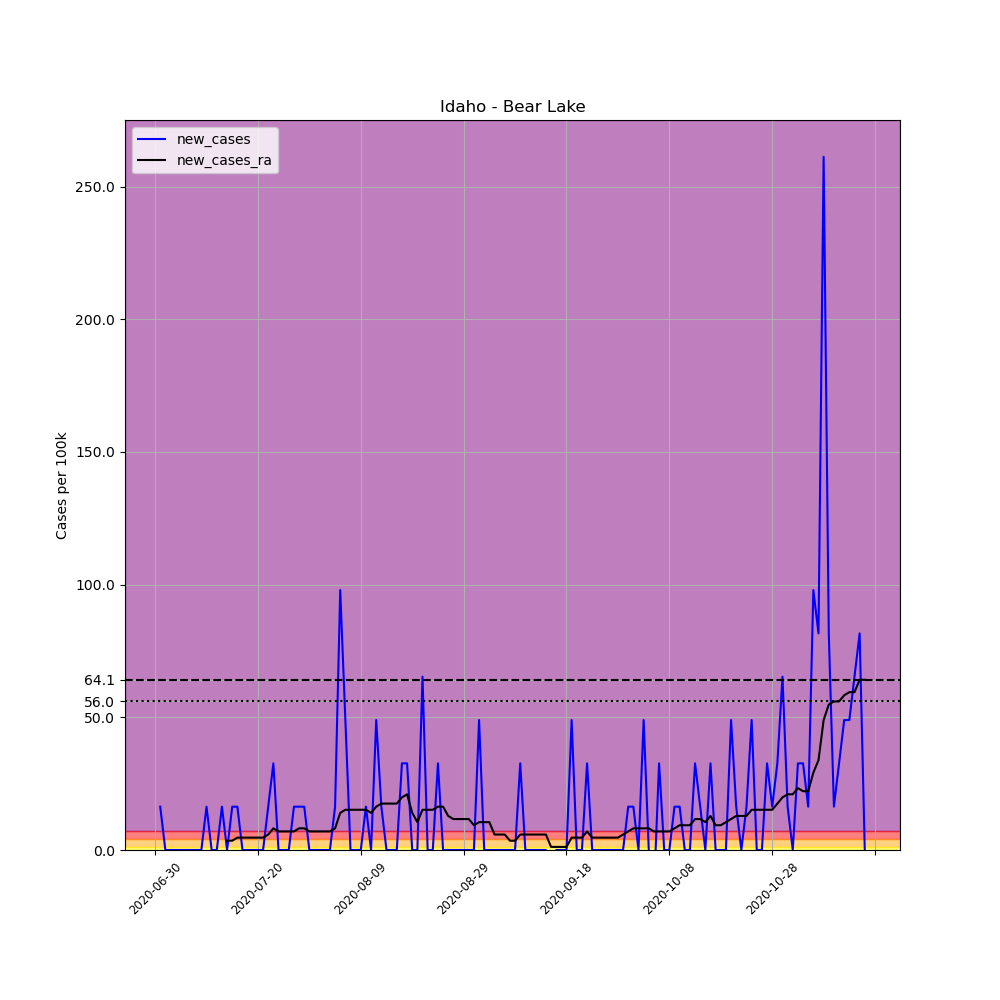

The file beside this chart, header and first rows:
, date, county, state, fips, cases, deaths, COUNTY, STNAME, CTYNAME, POPESTIMATE2019, per_100k, new_cases, new_cases_ra
701786, 2020-06-30, Bear Lake, Idaho, 16007, 1, 0, 7, Idaho, Bear Lake, 6125, 16.33, , 
701787, 2020-07-01, Bear Lake, Idaho, 16007, 2, 0, 7, Idaho, Bear Lake, 6125, 32.65, 16.33, 
701788, 2020-07-02, Bear Lake, Idaho, 16007, 2, 0, 7, Idaho, Bear Lake, 6125, 32.65, 0.0, 
701789, 2020-07-03, Bear Lake, Idaho, 16007, 2, 0, 7, Idaho, Bear Lake, 6125, 32.65, 0.0, 
701790, 2020-07-04, Bear Lake, Idaho, 16007, 2, 0, 7, Idaho, Bear Lake, 6125, 32.65, 0.0, 
701791, 2020-07-05, Bear Lake, Idaho, 16007, 2, 0, 7, Idaho, Bear Lake, 6125, 32.65, 0.0, 
701792, 2020-07-06, Bear Lake, Idaho, 16007, 2, 0, 7, Idaho, Bear Lake, 6125, 32.65, 0.0, 
701793, 2020-07-07, Bear Lake, Idaho, 16007, 2, 0, 7, Idaho, Bear Lake, 6125, 32.65, 0.0, 
701794, 2020-07-08, Bear Lake, Idaho, 16007, 2, 0, 7, Idaho, Bear Lake, 6125, 32.65, 0.0, 
701795, 2020-07-09, Bear Lake, Idaho, 16007, 2, 0, 7, Idaho, Bear Lake, 6125, 32.65, 0.0, 
701796, 2020-07-10, Bear Lake, Idaho, 16007, 3, 0, 7, Idaho, Bear Lake, 6125, 48.98, 16.33, 
701797, 2020-07-11, Bear Lake, Idaho, 16007, 3, 0, 7, Idaho, Bear Lake, 6125, 48.98, 0.0, 
701798, 2020-07-12, Bear Lake, Idaho, 16007, 3, 0, 7, Idaho, Bear Lake, 6125, 48.98, 0.0, 
701799, 2020-07-13, Bear Lake, Idaho, 16007, 4, 0, 7, Idaho, Bear Lake, 6125, 65.31, 16.33, 
701800, 2020-07-14, Bear Lake, Idaho, 16007, 4, 0, 7, Idaho, Bear Lake, 6125, 65.31, 0.0, 3.499
701801, 2020-07-15, Bear Lake, Idaho, 16007, 5, 0, 7, Idaho, Bear Lake, 6125, 81.63, 16.33, 3.499
701802, 2020-07-16, Bear Lake, Idaho, 16007, 6, 0, 7, Idaho, Bear Lake, 6125, 97.96, 16.33, 4.665
701803, 2020-07-17, Bear Lake, Idaho, 16007, 6, 0, 7, Idaho, Bear Lake, 6125, 97.96, 0.0, 4.665
701804, 2020-07-18, Bear Lake, Idaho, 16007, 6, 0, 7, Idaho, Bear Lake, 6125, 97.96, 0.0, 4.665
701805, 2020-07-19, Bear Lake, Idaho, 16007, 6, 0, 7, Idaho, Bear Lake, 6125, 97.96, 0.0, 4.665
701806, 2020-07-20, Bear Lake, Idaho, 16007, 6, 0, 7, Idaho, Bear Lake, 6125, 97.96, 0.0, 4.665
701807, 2020-07-21, Bear Lake, Idaho, 16007, 6, 0, 7, Idaho, Bear Lake, 6125, 97.96, 0.0, 4.665
701808, 2020-07-22, Bear Lake, Idaho, 16007, 7, 0, 7, Idaho, Bear Lake, 6125, 114.3, 16.33, 5.831
701809, 2020-07-23, Bear Lake, Idaho, 16007, 9, 0, 7, Idaho, Bear Lake, 6125, 146.9, 32.65, 8.163
701810, 2020-07-24, Bear Lake, Idaho, 16007, 9, 0, 7, Idaho, Bear Lake, 6125, 146.9, 0.0, 6.997
701811, 2020-07-25, Bear Lake, Idaho, 16007, 9, 0, 7, Idaho, Bear Lake, 6125, 146.9, 0.0, 6.997
701812, 2020-07-26, Bear Lake, Idaho, 16007, 9, 0, 7, Idaho, Bear Lake, 6125, 146.9, 0.0, 6.997
701813, 2020-07-27, Bear Lake, Idaho, 16007, 10, 0, 7, Idaho, Bear Lake, 6125, 163.3, 16.33, 6.997
701814, 2020-07-28, Bear Lake, Idaho, 16007, 11, 0, 7, Idaho, Bear Lake, 6125, 179.6, 16.33, 8.163
701815, 2020-07-29, Bear Lake, Idaho, 16007, 12, 0, 7, Idaho, Bear Lake, 6125, 195.9, 16.33, 8.163
701816, 2020-07-30, Bear Lake, Idaho, 16007, 12, 0, 7, Idaho, Bear Lake, 6125, 195.9, 0.0, 6.997
701817, 2020-07-31, Bear Lake, Idaho, 16007, 12, 0, 7, Idaho, Bear Lake, 6125, 195.9, 0.0, 6.997
701818, 2020-08-01, Bear Lake, Idaho, 16007, 12, 0, 7, Idaho, Bear Lake, 6125, 195.9, 0.0, 6.997
701819, 2020-08-02, Bear Lake, Idaho, 16007, 12, 0, 7, Idaho, Bear Lake, 6125, 195.9, 0.0, 6.997
701820, 2020-08-03, Bear Lake, Idaho, 16007, 12, 0, 7, Idaho, Bear Lake, 6125, 195.9, 0.0, 6.997
701821, 2020-08-04, Bear Lake, Idaho, 16007, 13, 0, 7, Idaho, Bear Lake, 6125, 212.2, 16.33, 8.163
701822, 2020-08-05, Bear Lake, Idaho, 16007, 19, 0, 7, Idaho, Bear Lake, 6125, 310.2, 97.96, 13.99
701823, 2020-08-06, Bear Lake, Idaho, 16007, 22, 0, 7, Idaho, Bear Lake, 6125, 359.2, 48.98, 15.16
701824, 2020-08-07, Bear Lake, Idaho, 16007, 22, 0, 7, Idaho, Bear Lake, 6125, 359.2, 0.0, 15.16
701825, 2020-08-08, Bear Lake, Idaho, 16007, 22, 0, 7, Idaho, Bear Lake, 6125, 359.2, 0.0, 15.16
701826, 2020-08-09, Bear Lake, Idaho, 16007, 22, 0, 7, Idaho, Bear Lake, 6125, 359.2, 0.0, 15.16
701827, 2020-08-10, Bear Lake, Idaho, 16007, 23, 0, 7, Idaho, Bear Lake, 6125, 375.5, 16.33, 15.16
701828, 2020-08-11, Bear Lake, Idaho, 16007, 23, 0, 7, Idaho, Bear Lake, 6125, 375.5, 0.0, 13.99
701829, 2020-08-12, Bear Lake, Idaho, 16007, 26, 0, 7, Idaho, Bear Lake, 6125, 424.5, 48.98, 16.33
701830, 2020-08-13, Bear Lake, Idaho, 16007, 27, 0, 7, Idaho, Bear Lake, 6125, 440.8, 16.33, 17.49
701831, 2020-08-14, Bear Lake, Idaho, 16007, 27, 0, 7, Idaho, Bear Lake, 6125, 440.8, 0.0, 17.49
701832, 2020-08-15, Bear Lake, Idaho, 16007, 27, 0, 7, Idaho, Bear Lake, 6125, 440.8, 0.0, 17.49
701833, 2020-08-16, Bear Lake, Idaho, 16007, 27, 0, 7, Idaho, Bear Lake, 6125, 440.8, 0.0, 17.49
701834, 2020-08-17, Bear Lake, Idaho, 16007, 29, 0, 7, Idaho, Bear Lake, 6125, 473.5, 32.65, 19.83
701835, 2020-08-18, Bear Lake, Idaho, 16007, 31, 0, 7, Idaho, Bear Lake, 6125, 506.1, 32.65, 20.99
701836, 2020-08-19, Bear Lake, Idaho, 16007, 31, 0, 7, Idaho, Bear Lake, 6125, 506.1, 0.0, 13.99
701837, 2020-08-20, Bear Lake, Idaho, 16007, 31, 0, 7, Idaho, Bear Lake, 6125, 506.1, 0.0, 10.5
701838, 2020-08-21, Bear Lake, Idaho, 16007, 35, 0, 7, Idaho, Bear Lake, 6125, 571.4, 65.31, 15.16
701839, 2020-08-22, Bear Lake, Idaho, 16007, 35, 0, 7, Idaho, Bear Lake, 6125, 571.4, 0.0, 15.16
701840, 2020-08-23, Bear Lake, Idaho, 16007, 35, 0, 7, Idaho, Bear Lake, 6125, 571.4, 0.0, 15.16
701841, 2020-08-24, Bear Lake, Idaho, 16007, 37, 0, 7, Idaho, Bear Lake, 6125, 604.1, 32.65, 16.33
701842, 2020-08-25, Bear Lake, Idaho, 16007, 37, 0, 7, Idaho, Bear Lake, 6125, 604.1, 0.0, 16.33
701843, 2020-08-26, Bear Lake, Idaho, 16007, 37, 0, 7, Idaho, Bear Lake, 6125, 604.1, 0.0, 12.83
701844, 2020-08-27, Bear Lake, Idaho, 16007, 37, 0, 7, Idaho, Bear Lake, 6125, 604.1, 0.0, 11.66
701845, 2020-08-28, Bear Lake, Idaho, 16007, 37, 0, 7, Idaho, Bear Lake, 6125, 604.1, 0.0, 11.66
... 79 more rows
